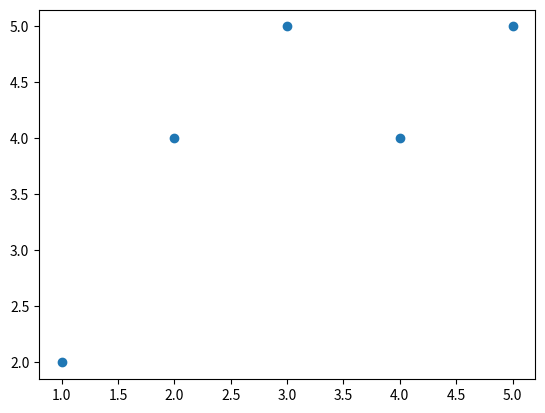

The matplotlib source for this figure:
import numpy as np
import matplotlib.pyplot as plt

x = np.array([1,2,3,4,5])
y = np.array([2,4,5,4,5])

plt.scatter(x, y)

